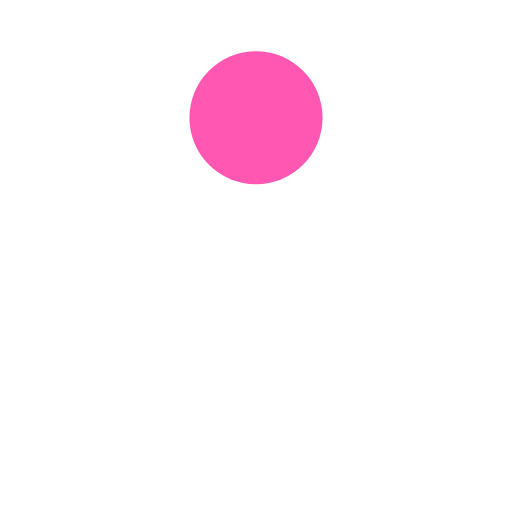
t = 0.00 s
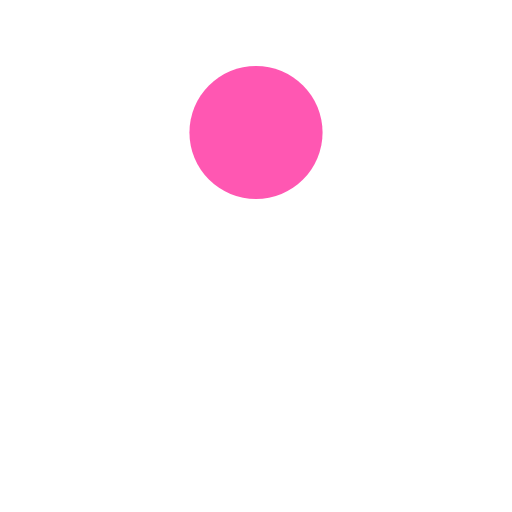
t = 0.13 s
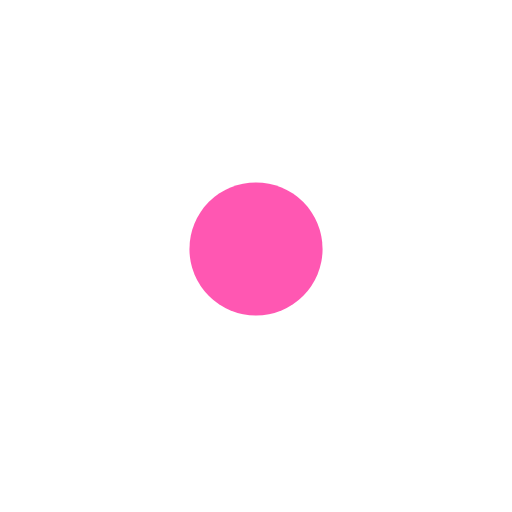
t = 0.38 s
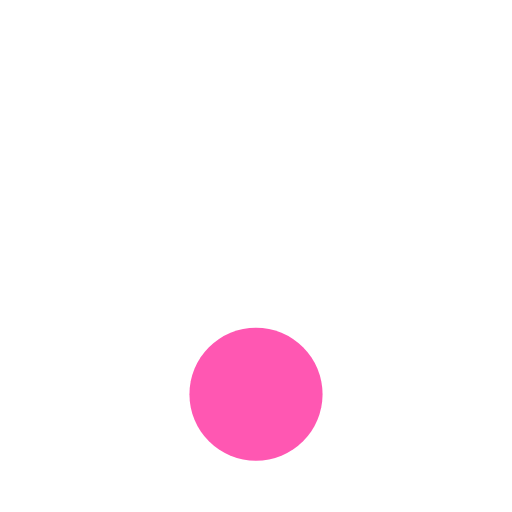
t = 0.50 s
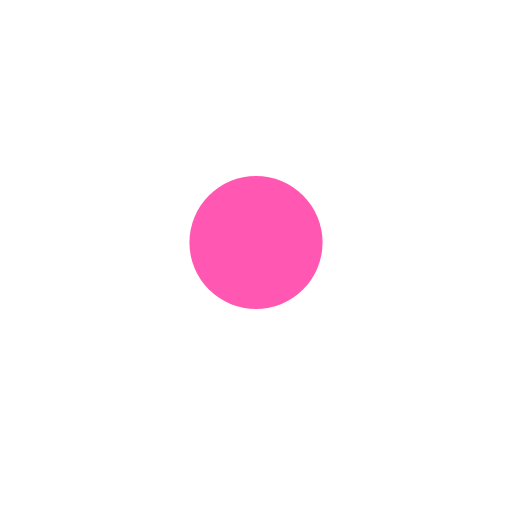
t = 0.63 s
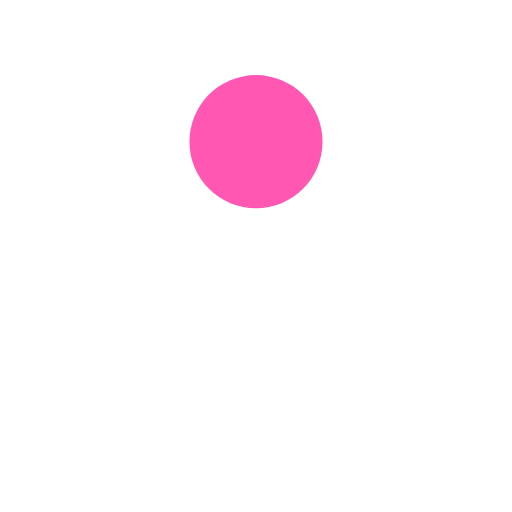
t = 0.88 s

The animated SVG that drew these frames (rendered in a browser with its animation timeline set to each time). Animation: 1 SMIL element (animate=1); one cycle of 1.00 s, repeats indefinitely.

<?xml version="1.0" encoding="utf-8"?>
<svg xmlns="http://www.w3.org/2000/svg" xmlns:xlink="http://www.w3.org/1999/xlink" style="margin: auto; background: none; display: block; shape-rendering: auto; animation-play-state: running; animation-delay: 0s;" width="200px" height="200px" viewBox="0 0 100 100" preserveAspectRatio="xMidYMid">
<circle cx="50" cy="23" r="13" fill="#ff57b2" style="animation-play-state: running; animation-delay: 0s;">
  <animate attributeName="cy" dur="1s" repeatCount="indefinite" calcMode="spline" keySplines="0.45 0 0.9 0.55;0 0.45 0.55 0.9" keyTimes="0;0.5;1" values="23;77;23" style="animation-play-state: running; animation-delay: 0s;"></animate>
</circle>
<!-- [ldio] generated by https://loading.io/ --></svg>
